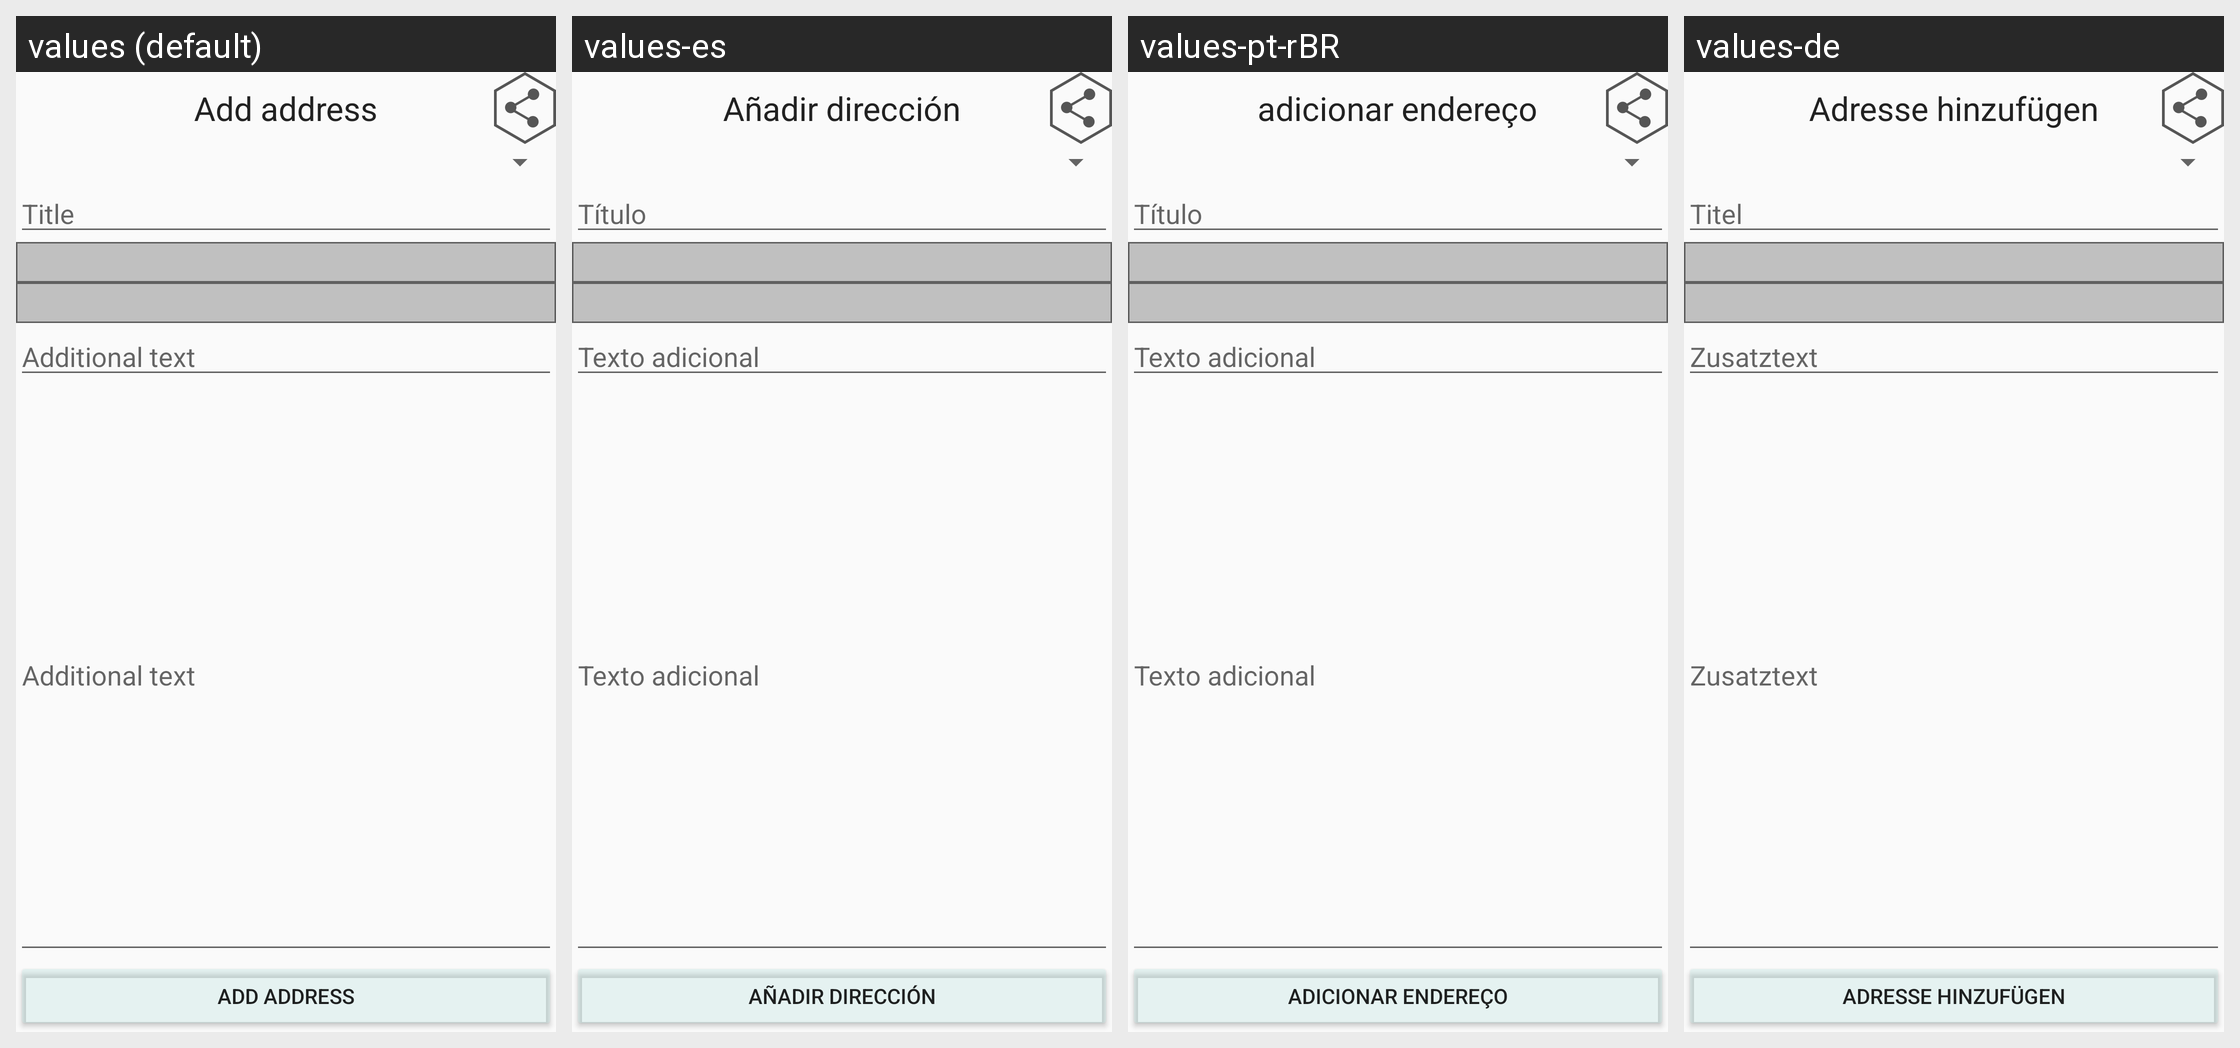

Locale-by-locale string values for the Android screen shown in this grid:
Android screen res/layout/activity_address_add.xml rendered under 4 locales, left to right: values (default), values-es, values-pt-rBR, values-de. Device: Nexus 5 (rendered at 1080×1920; each locale shown at half size, 540×960, under a caption strip naming it); theme MYAppTheme.
Other locales in the repository, not shown: values-it, values-nl.
Strings drawn on this screen, with the default value and each locale's value (text and hints the layout hard-codes, and strings that could not be matched under every locale, appear in the picture but are not listed):

add_address
  values: Add address
  values-es: Añadir dirección
  values-pt-rBR: adicionar endereço
  values-de: Adresse hinzufügen

title
  values: Title
  values-es: Título
  values-pt-rBR: Título
  values-de: Titel

add_text
  values: Additional text
  values-es: Texto adicional
  values-pt-rBR: Texto adicional
  values-de: Zusatztext
